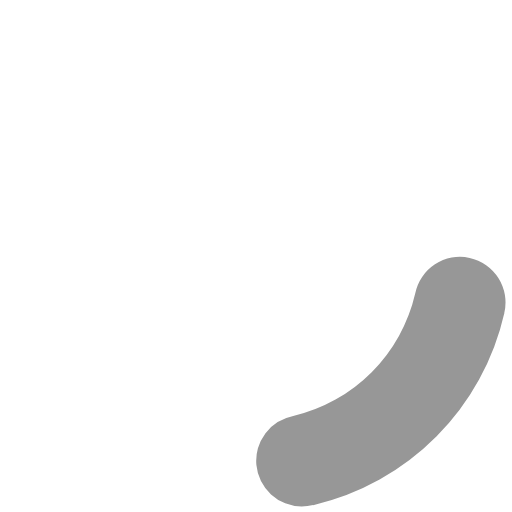
t = 0.00 s
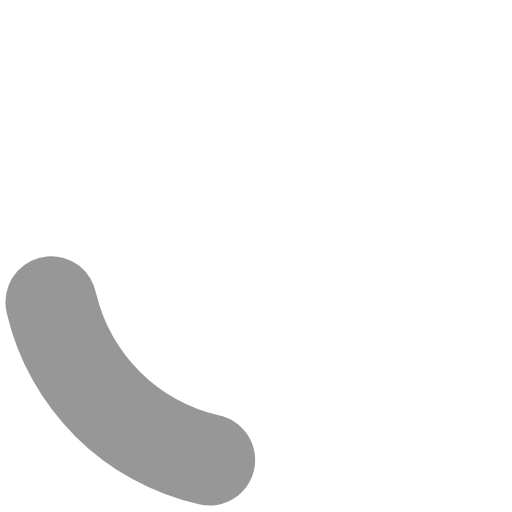
t = 0.15 s
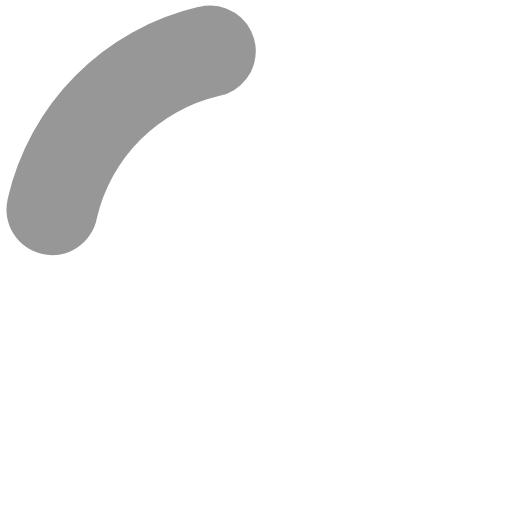
t = 0.30 s
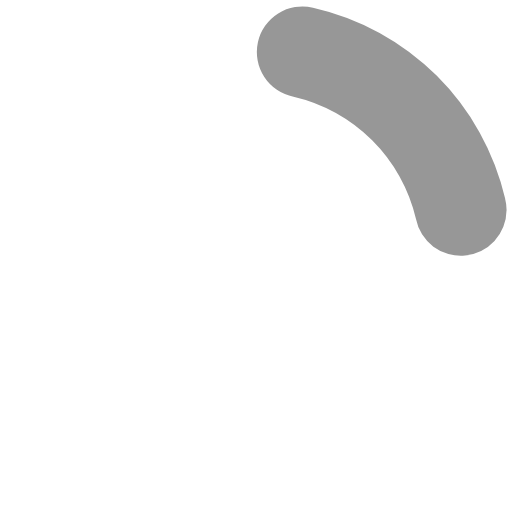
t = 0.45 s

The animated SVG that drew these frames (rendered in a browser with its animation timeline set to each time). Animation: 1 SMIL element (animateTransform=1); one cycle of 0.60 s, repeats indefinitely.

<?xml version="1.0" encoding="UTF-8" standalone="no"?><svg xmlns:svg="http://www.w3.org/2000/svg" xmlns="http://www.w3.org/2000/svg" xmlns:xlink="http://www.w3.org/1999/xlink" version="1.0" width="16px" height="16px" viewBox="0 0 128 128" xml:space="preserve"><g><path d="M75.4 126.63a11.43 11.43 0 0 1-2.1-22.65 40.9 40.9 0 0 0 30.5-30.6 11.4 11.4 0 1 1 22.27 4.87h.02a63.77 63.77 0 0 1-47.8 48.05v-.02a11.38 11.38 0 0 1-2.93.37z" fill="#979797" fill-opacity="1"/><animateTransform attributeName="transform" type="rotate" from="0 64 64" to="360 64 64" dur="600ms" repeatCount="indefinite"></animateTransform></g></svg>
